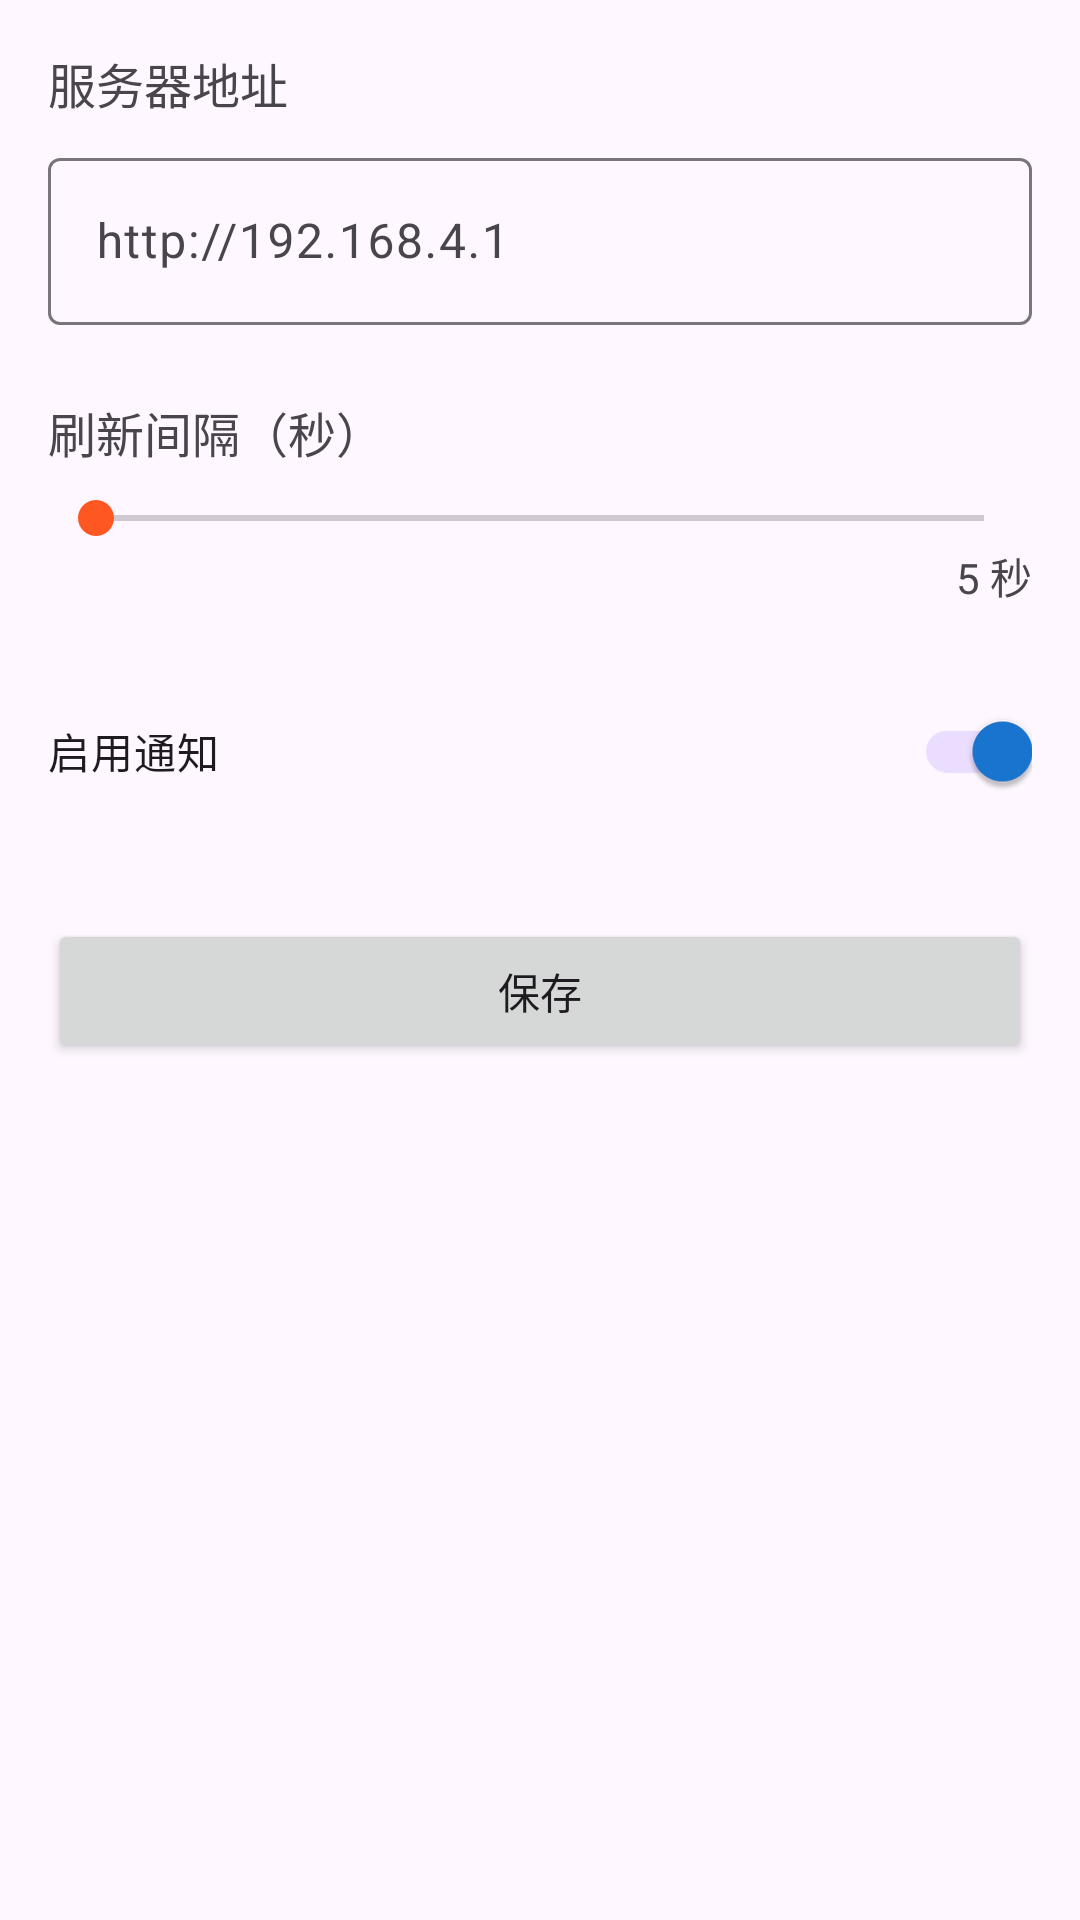

Write the Android layout XML for this screen, with the resource values it uses.
<!-- AndroidManifest.xml: application theme Theme.WaterTowerMonitor -->
<!-- res/layout/activity_settings.xml -->
<?xml version="1.0" encoding="utf-8"?>
<LinearLayout
    xmlns:android="http://schemas.android.com/apk/res/android"
    android:layout_width="match_parent"
    android:layout_height="match_parent"
    android:orientation="vertical"
    android:padding="16dp">

    <TextView
        android:layout_width="wrap_content"
        android:layout_height="wrap_content"
        android:text="服务器地址"
        android:textSize="16sp"
        android:layout_marginBottom="8dp" />

    <com.google.android.material.textfield.TextInputLayout
        android:layout_width="match_parent"
        android:layout_height="wrap_content"
        android:hint="http://192.168.4.1"
        style="@style/Widget.Material3.TextInputLayout.OutlinedBox">

        <com.google.android.material.textfield.TextInputEditText
            android:id="@+id/editServerUrl"
            android:layout_width="match_parent"
            android:layout_height="wrap_content"
            android:inputType="textUri" />

    </com.google.android.material.textfield.TextInputLayout>

    <TextView
        android:layout_width="wrap_content"
        android:layout_height="wrap_content"
        android:text="刷新间隔（秒）"
        android:textSize="16sp"
        android:layout_marginTop="24dp"
        android:layout_marginBottom="8dp" />

    <SeekBar
        android:id="@+id/seekRefreshInterval"
        android:layout_width="match_parent"
        android:layout_height="wrap_content"
        android:min="5"
        android:max="60"
        android:progress="5" />

    <TextView
        android:id="@+id/textIntervalValue"
        android:layout_width="wrap_content"
        android:layout_height="wrap_content"
        android:text="5 秒"
        android:textSize="14sp"
        android:layout_gravity="end" />

    <com.google.android.material.switchmaterial.SwitchMaterial
        android:id="@+id/switchNotifications"
        android:layout_width="match_parent"
        android:layout_height="wrap_content"
        android:layout_marginTop="24dp"
        android:text="启用通知"
        android:checked="true" />

    <Button
        android:id="@+id/btnSave"
        android:layout_width="match_parent"
        android:layout_height="wrap_content"
        android:layout_marginTop="32dp"
        android:text="保存" />

</LinearLayout>
<!-- resources referenced by this layout -->
<resources>
  <style name="Theme.WaterTowerMonitor" parent="Theme.Material3.Light.NoActionBar">
          <item name="colorPrimary">@color/primary</item>
          <item name="colorPrimaryDark">@color/primary_dark</item>
          <item name="colorAccent">@color/accent</item>
          <item name="android:statusBarColor">@color/primary_dark</item>
      </style>
  <color name="primary">#1976D2</color>
  <color name="primary_dark">#1565C0</color>
  <color name="accent">#FF5722</color>
</resources>
